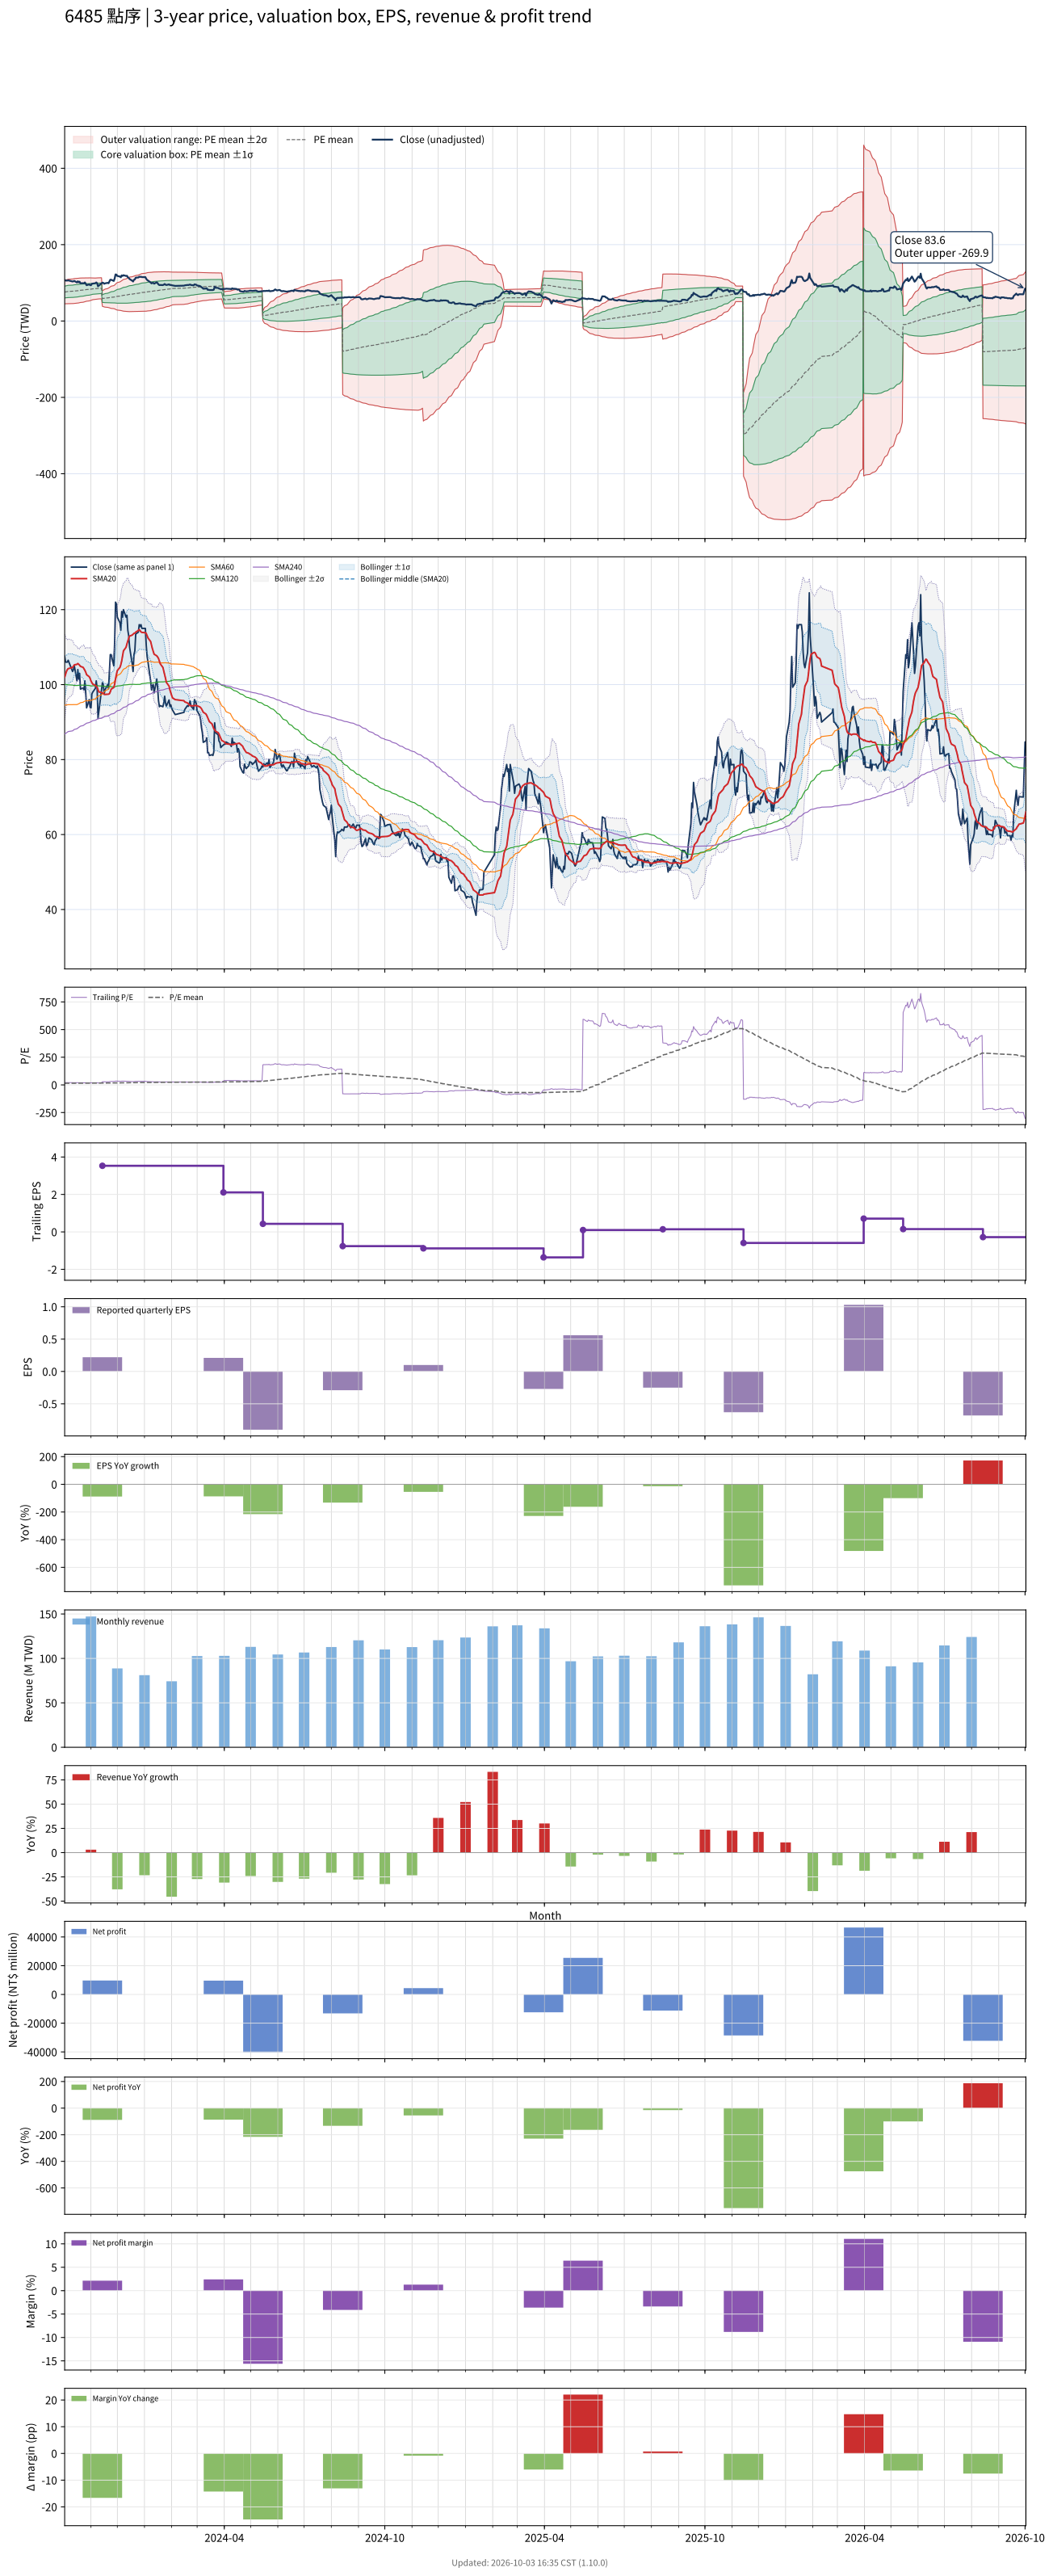

The table this chart was drawn from, first rows:
# chart-version: skill-stock-dynamic-val…
date, close, available_date, period_end, eps, ttm_eps, pe, pe_mean, pe_std, price_m2, price_m1, price_mean, price_p1, price_p2, forward_eps, forward_pe, forward_pe_mean, forward_pe_std, forward_price_m2, forward_price_m1, forward_price_mean, forward_price_p1, forward_price_p2, sma20
2023-10-02, 107.5, 2023-08-14, 2023-06-30, 0.9, 5.19, 20.71, 14.62, 2.965, 45.11, 60.5, 75.89, 91.28, 106.7, , , , , , , , , , 102
2023-10-03, 106, 2023-08-14, 2023-06-30, 0.9, 5.19, 20.42, 14.69, 3.001, 45.1, 60.68, 76.26, 91.83, 107.4, , , , , , , , , , 102.7
2023-10-04, 106, 2023-08-14, 2023-06-30, 0.9, 5.19, 20.42, 14.76, 3.035, 45.13, 60.88, 76.63, 92.38, 108.1, , , , , , , , , , 103.5
2023-10-05, 106, 2023-08-14, 2023-06-30, 0.9, 5.19, 20.42, 14.84, 3.06, 45.26, 61.15, 77.03, 92.91, 108.8, , , , , , , , , , 104
2023-10-06, 106.5, 2023-08-14, 2023-06-30, 0.9, 5.19, 20.52, 14.92, 3.086, 45.39, 61.41, 77.43, 93.44, 109.5, , , , , , , , , , 104.3
2023-10-11, 103.5, 2023-08-14, 2023-06-30, 0.9, 5.19, 19.94, 14.99, 3.103, 45.58, 61.69, 77.8, 93.9, 110, , , , , , , , , , 104.6
2023-10-12, 104, 2023-08-14, 2023-06-30, 0.9, 5.19, 20.04, 15.06, 3.119, 45.79, 61.98, 78.17, 94.36, 110.5, , , , , , , , , , 104.9
2023-10-13, 105, 2023-08-14, 2023-06-30, 0.9, 5.19, 20.23, 15.14, 3.136, 46, 62.28, 78.55, 94.83, 111.1, , , , , , , , , , 105.3
2023-10-16, 101, 2023-08-14, 2023-06-30, 0.9, 5.19, 19.46, 15.21, 3.132, 46.42, 62.68, 78.94, 95.19, 111.5, , , , , , , , , , 105.4
2023-10-17, 104, 2023-08-14, 2023-06-30, 0.9, 5.19, 20.04, 15.29, 3.131, 46.86, 63.11, 79.36, 95.6, 111.9, , , , , , , , , , 105.6
2023-10-18, 101.5, 2023-08-14, 2023-06-30, 0.9, 5.19, 19.56, 15.37, 3.121, 47.37, 63.56, 79.76, 95.95, 112.1, , , , , , , , , , 105.4
2023-10-19, 103, 2023-08-14, 2023-06-30, 0.9, 5.19, 19.85, 15.45, 3.107, 47.93, 64.06, 80.18, 96.31, 112.4, , , , , , , , , , 105.2
2023-10-20, 98.8, 2023-08-14, 2023-06-30, 0.9, 5.19, 19.04, 15.52, 3.085, 48.55, 64.56, 80.57, 96.58, 112.6, , , , , , , , , , 104.9
2023-10-23, 99.1, 2023-08-14, 2023-06-30, 0.9, 5.19, 19.09, 15.6, 3.062, 49.17, 65.06, 80.96, 96.85, 112.7, , , , , , , , , , 104.6
2023-10-24, 98.6, 2023-08-14, 2023-06-30, 0.9, 5.19, 19, 15.67, 3.036, 49.83, 65.58, 81.34, 97.1, 112.9, , , , , , , , , , 104.2
2023-10-25, 101, 2023-08-14, 2023-06-30, 0.9, 5.19, 19.46, 15.75, 3.016, 50.43, 66.08, 81.73, 97.39, 113, , , , , , , , , , 103.8
2023-10-26, 97.8, 2023-08-14, 2023-06-30, 0.9, 5.19, 18.84, 15.82, 2.984, 51.14, 66.62, 82.11, 97.6, 113.1, , , , , , , , , , 103.3
2023-10-27, 93.8, 2023-08-14, 2023-06-30, 0.9, 5.19, 18.07, 15.89, 2.946, 51.88, 67.16, 82.45, 97.74, 113, , , , , , , , , , 102.7
2023-10-30, 96, 2023-08-14, 2023-06-30, 0.9, 5.19, 18.5, 15.96, 2.91, 52.61, 67.71, 82.81, 97.91, 113, , , , , , , , , , 102.1
2023-10-31, 94, 2023-08-14, 2023-06-30, 0.9, 5.19, 18.11, 16.02, 2.876, 53.28, 68.2, 83.13, 98.05, 113, , , , , , , , , , 101.7
2023-11-01, 93.8, 2023-08-14, 2023-06-30, 0.9, 5.19, 18.07, 16.08, 2.831, 54.08, 68.77, 83.47, 98.16, 112.9, , , , , , , , , , 101
2023-11-02, 97.5, 2023-08-14, 2023-06-30, 0.9, 5.19, 18.79, 16.15, 2.789, 54.89, 69.36, 83.84, 98.32, 112.8, , , , , , , , , , 100.5
2023-11-03, 98, 2023-08-14, 2023-06-30, 0.9, 5.19, 18.88, 16.23, 2.735, 55.85, 70.05, 84.24, 98.43, 112.6, , , , , , , , , , 100.1
2023-11-06, 99, 2023-08-14, 2023-06-30, 0.9, 5.19, 19.08, 16.31, 2.687, 56.74, 70.69, 84.63, 98.58, 112.5, , , , , , , , , , 99.8
2023-11-07, 101, 2023-08-14, 2023-06-30, 0.9, 5.19, 19.46, 16.36, 2.683, 57.07, 71, 84.92, 98.84, 112.8, , , , , , , , , , 99.52
2023-11-08, 99.1, 2023-08-14, 2023-06-30, 0.9, 5.19, 19.09, 16.41, 2.678, 57.37, 71.27, 85.17, 99.07, 113, , , , , , , , , , 99.3
2023-11-09, 91, 2023-08-14, 2023-06-30, 0.9, 5.19, 17.53, 16.44, 2.667, 57.66, 71.5, 85.35, 99.19, 113, , , , , , , , , , 98.65
2023-11-10, 92.9, 2023-08-14, 2023-06-30, 0.9, 5.19, 17.9, 16.48, 2.662, 57.88, 71.69, 85.51, 99.32, 113.1, , , , , , , , , , 98.05
2023-11-13, 98.5, 2023-08-14, 2023-06-30, 0.9, 5.19, 18.98, 16.52, 2.659, 58.14, 71.94, 85.74, 99.54, 113.3, , , , , , , , , , 97.92
2023-11-14, 100.5, 2023-11-14, 2023-09-30, 0.22, 3.53, 28.47, 16.64, 2.867, 38.49, 48.61, 58.73, 68.85, 78.97, , , , , , , , , , 97.75
2023-11-15, 100, 2023-11-14, 2023-09-30, 0.22, 3.53, 28.33, 16.75, 3.051, 37.6, 48.37, 59.14, 69.91, 80.68, , , , , , , , , , 97.67
2023-11-16, 97.5, 2023-11-14, 2023-09-30, 0.22, 3.53, 27.62, 16.87, 3.197, 36.98, 48.26, 59.55, 70.83, 82.11, , , , , , , , , , 97.39
2023-11-17, 98.6, 2023-11-14, 2023-09-30, 0.22, 3.53, 27.93, 16.98, 3.341, 36.37, 48.16, 59.96, 71.75, 83.54, , , , , , , , , , 97.39
2023-11-20, 100, 2023-11-14, 2023-09-30, 0.22, 3.53, 28.33, 17.11, 3.484, 35.79, 48.09, 60.39, 72.69, 84.98, , , , , , , , , , 97.43
2023-11-21, 98.9, 2023-11-14, 2023-09-30, 0.22, 3.53, 28.02, 17.22, 3.615, 35.27, 48.03, 60.79, 73.55, 86.31, , , , , , , , , , 97.44
2023-11-22, 103.5, 2023-11-14, 2023-09-30, 0.22, 3.53, 29.32, 17.35, 3.769, 34.62, 47.92, 61.23, 74.53, 87.84, , , , , , , , , , 97.57
2023-11-23, 108, 2023-11-14, 2023-09-30, 0.22, 3.53, 30.59, 17.47, 3.954, 33.76, 47.71, 61.67, 75.63, 89.59, , , , , , , , , , 98.08
2023-11-24, 108, 2023-11-14, 2023-09-30, 0.22, 3.53, 30.59, 17.6, 4.125, 33.01, 47.57, 62.13, 76.69, 91.26, , , , , , , , , , 98.79
2023-11-27, 105, 2023-11-14, 2023-09-30, 0.22, 3.53, 29.75, 17.72, 4.264, 32.46, 47.51, 62.57, 77.62, 92.67, , , , , , , , , , 99.24
2023-11-28, 111.5, 2023-11-14, 2023-09-30, 0.22, 3.53, 31.59, 17.86, 4.443, 31.68, 47.36, 63.04, 78.72, 94.41, , , , , , , , , , 100.1
2023-11-29, 122, 2023-11-14, 2023-09-30, 0.22, 3.53, 34.56, 18.02, 4.69, 30.5, 47.05, 63.61, 80.17, 96.72, , , , , , , , , , 101.5
2023-11-30, 121.5, 2023-11-14, 2023-09-30, 0.22, 3.53, 34.42, 18.18, 4.918, 29.44, 46.8, 64.16, 81.52, 98.88, , , , , , , , , , 102.7
2023-12-01, 118, 2023-11-14, 2023-09-30, 0.22, 3.53, 33.43, 18.33, 5.103, 28.67, 46.68, 64.7, 82.71, 100.7, , , , , , , , , , 103.7
2023-12-04, 116.5, 2023-11-14, 2023-09-30, 0.22, 3.53, 33, 18.47, 5.268, 28.02, 46.62, 65.22, 83.81, 102.4, , , , , , , , , , 104.6
2023-12-05, 114.5, 2023-11-14, 2023-09-30, 0.22, 3.53, 32.44, 18.62, 5.411, 27.52, 46.62, 65.72, 84.83, 103.9, , , , , , , , , , 105.3
2023-12-06, 119.5, 2023-11-14, 2023-09-30, 0.22, 3.53, 33.85, 18.77, 5.579, 26.88, 46.57, 66.27, 85.96, 105.7, , , , , , , , , , 106.3
2023-12-07, 118, 2023-11-14, 2023-09-30, 0.22, 3.53, 33.43, 18.92, 5.729, 26.34, 46.56, 66.79, 87.01, 107.2, , , , , , , , , , 107.6
2023-12-08, 120, 2023-11-14, 2023-09-30, 0.22, 3.53, 33.99, 19.08, 5.882, 25.81, 46.57, 67.34, 88.1, 108.9, , , , , , , , , , 109
2023-12-11, 118, 2023-11-14, 2023-09-30, 0.22, 3.53, 33.43, 19.22, 6.018, 25.37, 46.62, 67.86, 89.1, 110.3, , , , , , , , , , 110
2023-12-12, 118.5, 2023-11-14, 2023-09-30, 0.22, 3.53, 33.57, 19.37, 6.15, 24.97, 46.68, 68.38, 90.09, 111.8, , , , , , , , , , 110.9
2023-12-13, 114.5, 2023-11-14, 2023-09-30, 0.22, 3.53, 32.44, 19.52, 6.252, 24.75, 46.82, 68.89, 90.96, 113, , , , , , , , , , 111.6
2023-12-14, 113, 2023-11-14, 2023-09-30, 0.22, 3.53, 32.01, 19.65, 6.343, 24.6, 46.99, 69.38, 91.77, 114.2, , , , , , , , , , 112.4
2023-12-15, 110, 2023-11-14, 2023-09-30, 0.22, 3.53, 31.16, 19.79, 6.411, 24.6, 47.24, 69.87, 92.5, 115.1, , , , , , , , , , 112.9
2023-12-18, 105.5, 2023-11-14, 2023-09-30, 0.22, 3.53, 29.89, 19.92, 6.456, 24.76, 47.54, 70.33, 93.12, 115.9, , , , , , , , , , 113.2
2023-12-19, 103.5, 2023-11-14, 2023-09-30, 0.22, 3.53, 29.32, 20.05, 6.491, 24.95, 47.87, 70.78, 93.69, 116.6, , , , , , , , , , 113.5
2023-12-20, 108, 2023-11-14, 2023-09-30, 0.22, 3.53, 30.59, 20.18, 6.545, 25.03, 48.13, 71.24, 94.34, 117.4, , , , , , , , , , 113.7
2023-12-21, 109, 2023-11-14, 2023-09-30, 0.22, 3.53, 30.88, 20.31, 6.603, 25.07, 48.38, 71.69, 94.99, 118.3, , , , , , , , , , 113.7
2023-12-22, 113.5, 2023-11-14, 2023-09-30, 0.22, 3.53, 32.15, 20.45, 6.676, 25.04, 48.6, 72.17, 95.74, 119.3, , , , , , , , , , 114
2023-12-25, 114, 2023-11-14, 2023-09-30, 0.22, 3.53, 32.29, 20.58, 6.749, 25.01, 48.83, 72.66, 96.48, 120.3, , , , , , , , , , 114.5
... 670 more rows
